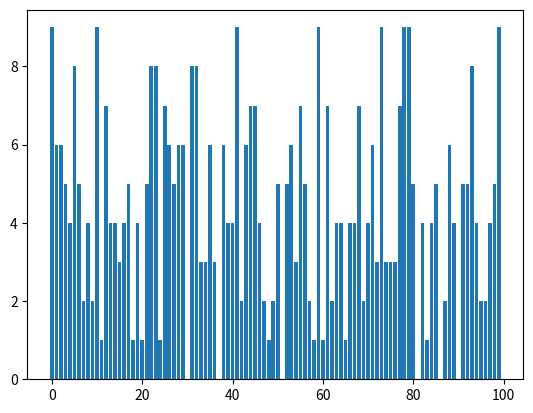

Write Python code to recreate this figure.
# -*- coding: utf-8 -*-
"""
Created on Tue Jan  8 17:05:47 2019

@author: Administrator
"""


#import serial
#
#def hexsend(string_data=''):
#    hex_data = string_data.decode("hex")
#    return hex_data
#
#if __name__ == '__main__':
#    ser = serial.Serial("com16",115200)
#    print(ser.name)
#    if ser.isOpen():
#        print("open success")
#    else:
#        print("open failed")
#    try:        
#        while True:
#            count = ser.inWaiting() 
#            if count > 0:
#                data = ser.read(count) 
#                print("receive:", data)
##                if data != b'': 
##                    print("receive:", data) 
##                else: 
##                    ser.write(hexsend(data)) 
#    except KeyboardInterrupt: 
#        if serial != None: 
#            ser.close()

import numpy as np
import matplotlib.pyplot as plt 

a = np.array(np.arange(100))
b = np.random.randint(0,10,a.shape[0])
plt.bar(a,b)
#print(a)